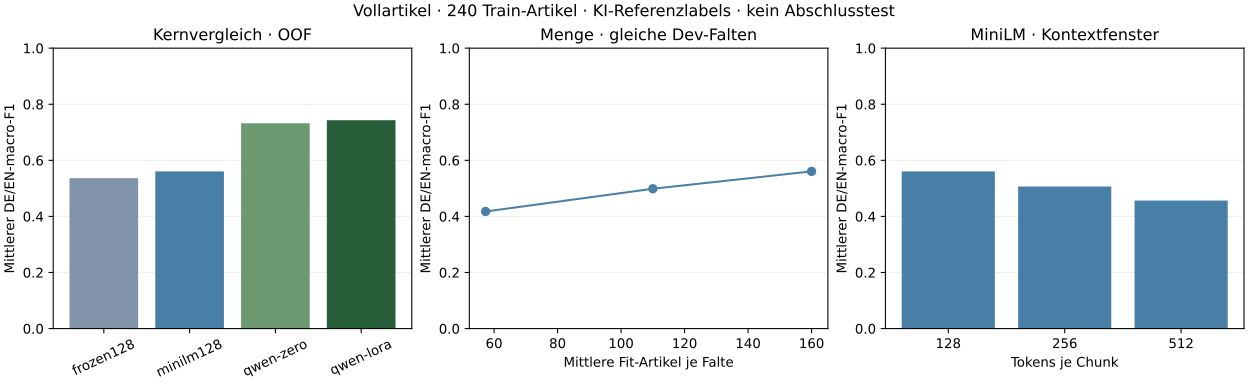

Data behind this chart, as committed beside it:
model, research_question, primary_score, macro_f1_de, macro_f1_en, macro_f1_ja, fold_primary_sd, inference_ms_per_text, full_model_size_bytes
frozen128, core, 0.5364, 0.5285, 0.5444, 0.5759, 0.008705, 3.321, 252421041
minilm128, core, 0.5606, 0.574, 0.5473, 0.5939, 0.1028, 3.363, 252421036
qwen-zero, core, 0.7321, 0.6721, 0.7921, 0.795, 0.07613, 164.5, 8060919707
qwen-lora, core, 0.7432, 0.7227, 0.7637, 0.7922, 0.03146, 174.7, 8072741769
minilm-third, quantity, 0.4176, 0.4212, 0.4141, 0.4185, 0.01637, 3.478, 252421036
minilm-two-thirds, quantity, 0.4987, 0.5204, 0.477, 0.5338, 0.06892, 3.355, 252421037
minilm256, context, 0.5066, 0.4901, 0.523, 0.4954, 0.09538, 3.348, 252421036
minilm512, context, 0.4565, 0.5104, 0.4026, 0.5748, 0.06391, 3.403, 252421036
